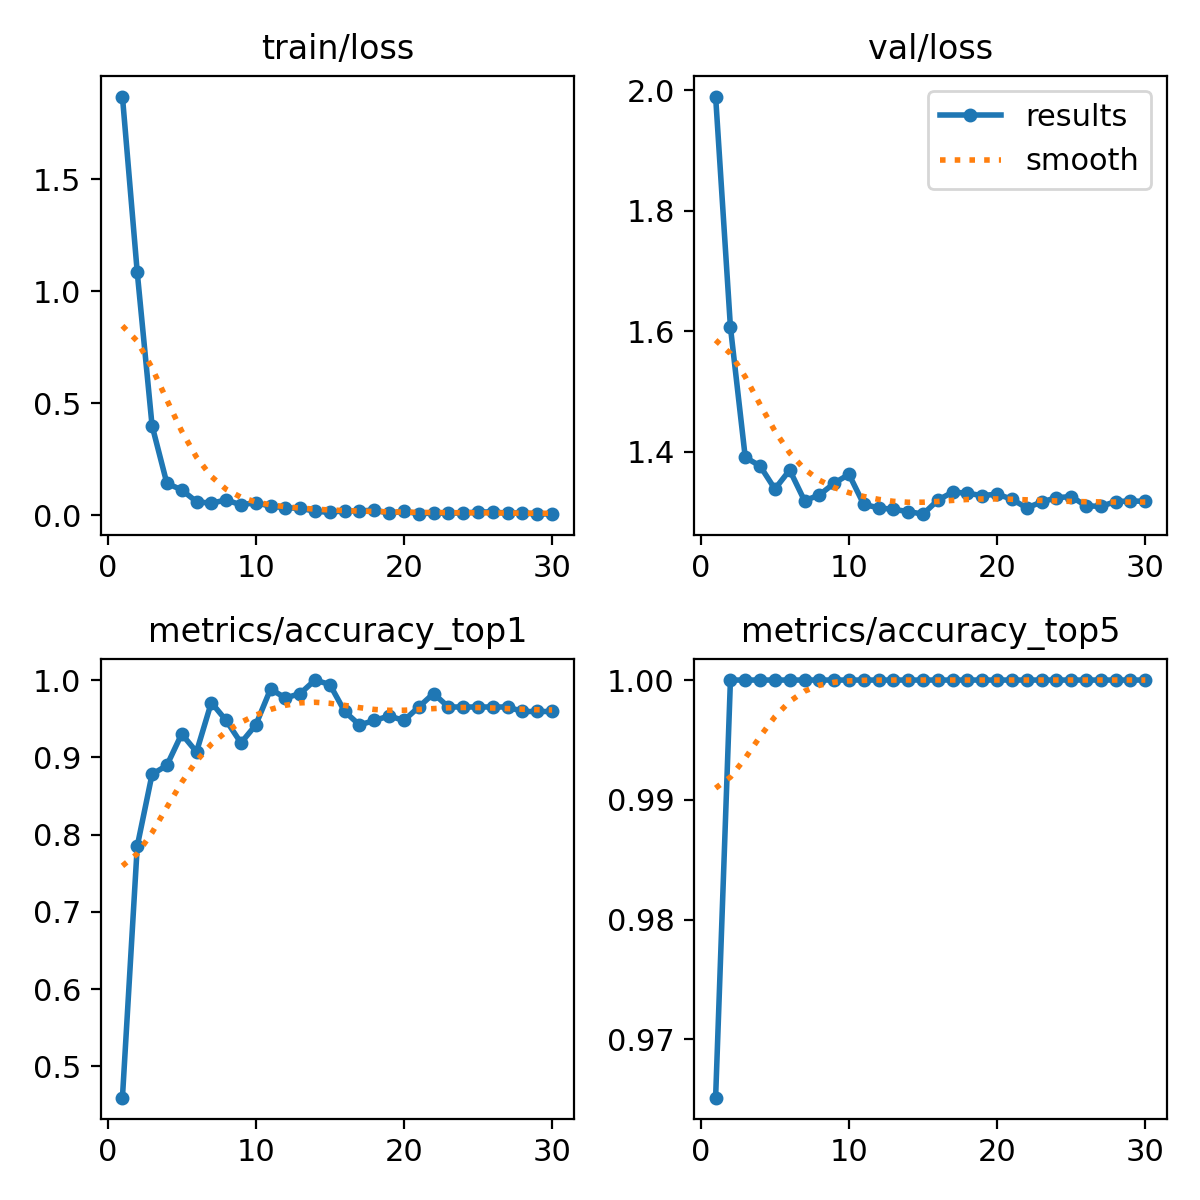

The table this chart was drawn from, first rows:
epoch, train/loss, metrics/accuracy_top1, metrics/accuracy_top5, val/loss, lr/pg0, lr/pg1, lr/pg2
1, 1.868, 0.4593, 0.9651, 1.989, 0.0002323, 0.0002323, 0.0002323
2, 1.084, 0.7849, 1, 1.607, 0.0004548, 0.0004548, 0.0004548
3, 0.4002, 0.8779, 1, 1.391, 0.0006616, 0.0006616, 0.0006616
4, 0.1427, 0.8895, 1, 1.377, 0.0006433, 0.0006433, 0.0006433
5, 0.1133, 0.9302, 1, 1.338, 0.0006433, 0.0006433, 0.0006433
6, 0.06062, 0.907, 1, 1.37, 0.0006197, 0.0006197, 0.0006197
7, 0.05361, 0.9709, 1, 1.319, 0.0005962, 0.0005962, 0.0005962
8, 0.06871, 0.9477, 1, 1.328, 0.0005726, 0.0005726, 0.0005726
9, 0.04621, 0.9186, 1, 1.348, 0.0005491, 0.0005491, 0.0005491
10, 0.05681, 0.9419, 1, 1.363, 0.0005255, 0.0005255, 0.0005255
11, 0.03994, 0.9884, 1, 1.313, 0.0005019, 0.0005019, 0.0005019
12, 0.03372, 0.9767, 1, 1.307, 0.0004784, 0.0004784, 0.0004784
13, 0.03079, 0.9826, 1, 1.304, 0.0004548, 0.0004548, 0.0004548
14, 0.01854, 1, 1, 1.301, 0.0004313, 0.0004313, 0.0004313
15, 0.01247, 0.9942, 1, 1.297, 0.0004077, 0.0004077, 0.0004077
16, 0.02086, 0.9593, 1, 1.32, 0.0003841, 0.0003841, 0.0003841
17, 0.01865, 0.9419, 1, 1.333, 0.0003606, 0.0003606, 0.0003606
18, 0.02375, 0.9477, 1, 1.331, 0.000337, 0.000337, 0.000337
19, 0.00957, 0.9535, 1, 1.327, 0.0003135, 0.0003135, 0.0003135
20, 0.0175, 0.9477, 1, 1.33, 0.0002899, 0.0002899, 0.0002899
21, 0.00749, 0.9651, 1, 1.321, 0.0002663, 0.0002663, 0.0002663
22, 0.00939, 0.9826, 1, 1.307, 0.0002428, 0.0002428, 0.0002428
23, 0.00961, 0.9651, 1, 1.317, 0.0002192, 0.0002192, 0.0002192
24, 0.01021, 0.9651, 1, 1.324, 0.0001956, 0.0001956, 0.0001956
25, 0.01449, 0.9651, 1, 1.326, 0.0001721, 0.0001721, 0.0001721
26, 0.01508, 0.9651, 1, 1.31, 0.0001485, 0.0001485, 0.0001485
27, 0.00906, 0.9651, 1, 1.31, 0.000125, 0.000125, 0.000125
28, 0.01082, 0.9593, 1, 1.317, 0.0001014, 0.0001014, 0.0001014
29, 0.00493, 0.9593, 1, 1.319, 7.7826e-05, 7.7826e-05, 7.7826e-05
30, 0.00697, 0.9593, 1, 1.318, 5.4264e-05, 5.4264e-05, 5.4264e-05
